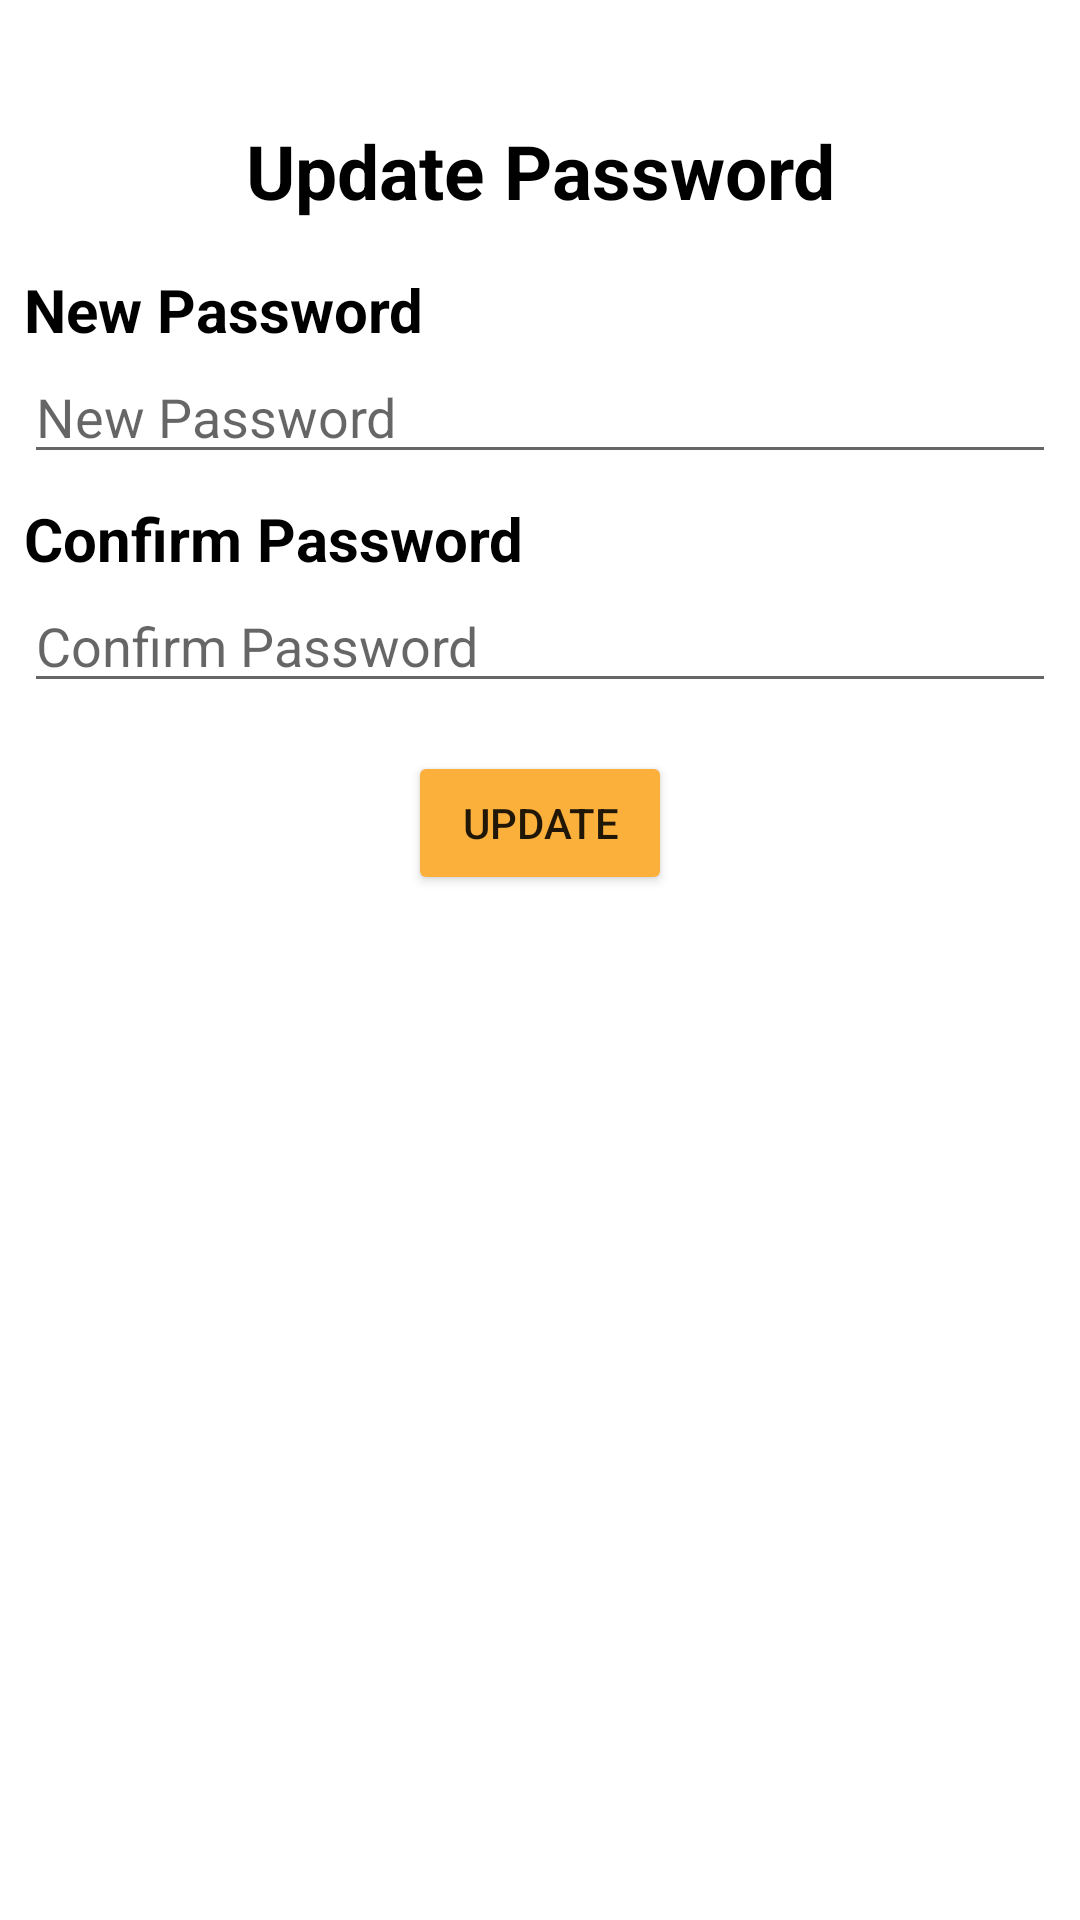

Android layout source for this screen:
<!-- AndroidManifest.xml: application theme Theme.Drivable -->
<!-- res/layout/fragment_update_password.xml -->
<?xml version="1.0" encoding="utf-8"?>
<RelativeLayout xmlns:android="http://schemas.android.com/apk/res/android"
    xmlns:app="http://schemas.android.com/apk/res-auto"
    android:layout_width="match_parent"
    android:layout_height="match_parent">

    <LinearLayout
        android:layout_width="match_parent"
        android:layout_height="match_parent"
        android:orientation="vertical"
        android:layout_margin="8dp">

        <TextView
            android:layout_width="match_parent"
            android:layout_height="wrap_content"
            android:text="@string/title_update_password"
            android:textStyle="bold"
            android:textSize="25sp"
            android:textColor="@color/black"
            android:layout_marginTop="32dp"
            android:layout_marginBottom="8dp"
            android:textAlignment="center"/>

        <TextView
            android:layout_width="match_parent"
            android:layout_height="wrap_content"
            android:text="@string/string_new_password"
            android:textSize="20sp"
            android:textStyle="bold"
            android:textColor="@color/black"
            android:layout_marginTop="8dp"/>

        <EditText
            android:id="@+id/update_password_et_new_password"
            android:layout_width="match_parent"
            android:layout_height="wrap_content"
            android:hint="@string/string_new_password"
            android:inputType="textPassword"
            android:maxLines="1"/>

        <TextView
            android:layout_width="match_parent"
            android:layout_height="wrap_content"
            android:text="@string/string_confirm_password"
            android:textSize="20sp"
            android:textStyle="bold"
            android:textColor="@color/black"
            android:layout_marginTop="8dp"/>

        <EditText
            android:id="@+id/update_password_et_confirm_password"
            android:layout_width="match_parent"
            android:layout_height="wrap_content"
            android:hint="@string/string_confirm_password"
            android:inputType="textPassword"
            android:maxLines="1"/>

        <Button
            android:id="@+id/update_password_btn_update"
            android:layout_width="wrap_content"
            android:layout_height="48dp"
            android:text="@string/btn_update"
            android:layout_marginTop="16dp"
            android:layout_marginBottom="8dp"
            android:backgroundTint="@color/orange"
            android:layout_gravity="center"/>

    </LinearLayout>

    <RelativeLayout
        android:id="@+id/update_password_progressbar_view"
        android:layout_width="match_parent"
        android:layout_height="match_parent"
        android:background="@color/shadow"
        android:gravity="center"
        android:visibility="gone">

        <ProgressBar
            android:id="@+id/update_password_progressbar"
            android:layout_width="wrap_content"
            android:layout_height="wrap_content"
            android:visibility="gone"/>

    </RelativeLayout>

</RelativeLayout>
<!-- resources referenced by this layout -->
<resources>
  <color name="black">#FF000000</color>
  <color name="orange">#FBB03B</color>
  <color name="shadow">#8C000000</color>
  <string name="btn_update">Update</string>
  <string name="string_confirm_password">Confirm Password</string>
  <string name="string_new_password">New Password</string>
  <string name="title_update_password">Update Password</string>
  <style name="Theme.Drivable" parent="Theme.MaterialComponents.DayNight.DarkActionBar">
          
          <item name="colorPrimary">@color/dark_blue</item>
          <item name="colorPrimaryVariant">@color/blue_200</item>
          <item name="colorOnPrimary">@color/white</item>
          
          <item name="colorSecondary">@color/orange</item>
          <item name="colorSecondaryVariant">@color/orange_200</item>
          <item name="colorOnSecondary">@color/black</item>
          
          <item name="android:statusBarColor" tools:targetApi="l">?attr/colorPrimaryVariant</item>
          
      </style>
  <color name="dark_blue">#FF005172</color>
  <color name="blue_200">#FF57C0EB</color>
  <color name="white">#FFFFFFFF</color>
  <color name="orange_200">#88FBB03B</color>
</resources>
